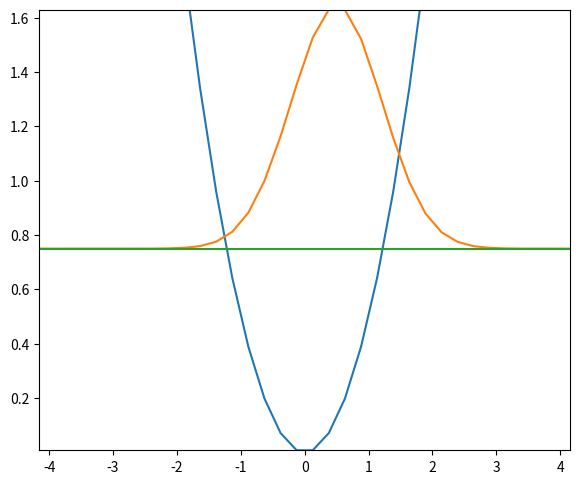

Write Python code to recreate this figure.
#!/usr/bin/env python

import argparse as ap, matplotlib.animation as anm, matplotlib.pyplot as plt, numpy as np

def energy(wfn):
    Ek = 0.5 * np.conj(wfn) * np.fft.ifftn(sum([[k, l, m][i]**2 for i in range(dim)]) * np.fft.fftn(wfn))
    Er = np.conj(wfn) * V * wfn; return np.sum(Ek / args.mass + Er).real * dr

if __name__ == "__main__":
    # SECTION FOR PARSING COMMAND LINE ARGUMENTS =======================================================================================================================================================

    # create the parser
    parser = ap.ArgumentParser(
        prog="eqdet.py", description="Exact Quantum Adiabatic Dynamics Educational Toolkit", add_help=False,
        formatter_class=lambda prog: ap.HelpFormatter(prog, max_help_position=128)
    )

    # add the arguments
    parser.add_argument("-g", "--guess", help="Wavefunction guess. (default: %(default)s)", type=str, default="exp(-(x-0.5)**2)")
    parser.add_argument("-h", "--help", help="Print this help message.", action="store_true")
    parser.add_argument("-i", "--iters", help="Maximum number of iterations. (default: %(default)s)", type=int, default=1000)
    parser.add_argument("-m", "--mass", help="Mass parameter. (default: %(default)s)", type=int, default=1)
    parser.add_argument("-n", "--nstate", help="Number of states to consider. (default: %(default)s)", type=int, default=1)
    parser.add_argument("-o", "--optimize", help="Number of iterations int initial optimization for real time propagation.", default=0, type=int)
    parser.add_argument("-p", "--points", help="Number of discretization points. (default: %(default)s)", type=int, default=128)
    parser.add_argument("-r", "--range", help="Range for the calculated wavefunction. (default: %(default)s)", nargs=2, type=float, default=[-16, 16])
    parser.add_argument("-s", "--tstep", help="Time step of the propagation. (default: %(default)s)", type=float, default=0.1)
    parser.add_argument("-t", "--threshold", help="Convergence threshold for the wavefunction. (default: %(default)s)", type=float, default=1e-12)
    parser.add_argument("-v", "--potential", help="Potential where the optimization happens and, if -e not provided, also real time propagation. (default: %(default)s)", type=str, default="0.5*x**2")
    parser.add_argument("--spectrum", help="Potential, gaussian window coefficient and zero padding length for spectrum calculation. (default: %(default)s)", nargs=3, default=[])

    # add the flags
    parser.add_argument("--static", help="Make the optimization animation show only the last step.", action="store_true")
    parser.add_argument("--real", help="Perform the real time propagation.", action="store_true")

    # parse the arguments
    args = parser.parse_args()

    # print the help message if the flag is set
    if args.help: parser.print_help(); exit()

    # VARIABLE INITIALIZATION ==========================================================================================================================================================================

    # define the discretization step, state array and iteration break flag
    dx, states = (args.range[1] - args.range[0]) / (args.points - 1), [[] for _ in range(args.nstate)]; dy, dz = dx, dx;

    # define x and k spaces
    x, k = np.linspace(args.range[0], args.range[1], args.points), 2 * np.pi * np.fft.fftfreq(args.points, dx); y, z = x, x; l, m = k, k;

    # define the number of dimensions and coordinate step
    dim = 3 if "z" in args.potential else (2 if "y" in args.potential else 1); dr = np.prod([[dx, dy, dz][i] for i in range(dim)])

    # redefine the variables for more dimensions
    if dim == 3: x, y, z = np.meshgrid(x, y, z); k, l, m = np.meshgrid(k, l, m)
    if dim == 2: x, y = np.meshgrid(x, y); k, l = np.meshgrid(k, l)

    # define initial wavefunction and potential
    psi0, V = eval(args.guess.replace("exp", "np.exp")), eval(args.potential.replace("exp", "np.exp"))

    # WAVEFUNCTION PROPAGATION =========================================================================================================================================================================

    # define R and K operators for imaginary time propagation
    R, K = np.exp(-0.5 * V * args.tstep), np.exp(-0.5 * sum([[k, l, m][i]**2 for i in range(dim)]) * args.tstep / args.mass)

    # propagate each state in imaginary time if requested
    for i in range(args.nstate):
        # define initial wavefunction
        psi = [0j + psi0 / np.sqrt(np.sum(np.abs(psi0)**2) * dr)]

        # propagate the wavefunction
        for _ in range(args.iters if not (args.real or args.spectrum) else args.optimize):
            # apply R and K operators and append to wavefunction list
            psi.append(R * np.fft.ifftn(K * np.fft.fftn(R * psi[-1])));

            # apply Gram-Schmidt orthogonalization
            for j in (j for j in range(i)):
                psi[-1] -= np.sum(np.conj(states[j][-1]) * psi[-1]) * states[j][-1] * dr

            # normalize wavefunction
            psi[-1] /= np.sqrt(np.sum(np.abs(psi[-1])**2) * dr)

        # append wavefunction to list of states and print energy
        states[i] = psi; print("OPTIMIZATION ENERGY ({:02d}):".format(i), energy(psi[-1]))

    # change the potential to the excited one if provided
    if args.spectrum: V = eval(args.spectrum[0].replace("exp", "np.exp")) - energy(states[0][-1])

    # define R and K operators for real time propagation
    R, K = np.exp(-0.5j * V * args.tstep), np.exp(-0.5j * sum([[k, l, m][i]**2 for i in range(dim)]) * args.tstep / args.mass)

    # propagate each state in real time if requested
    for i in (i for i in range(args.nstate) if args.real or args.spectrum):
        # define initial wavefunction
        psi = [states[i][-1]]

        # propagate the wavefunction
        for _ in range(args.iters): psi.append(R * np.fft.ifftn(K * np.fft.fftn(R * psi[-1])))

        # save the evolution
        states[i] = psi; print("PROPAGATION ENERGY ({:02d})".format(i), energy(psi[-1]))

    # calculate the autocorrelation function and spectrum
    if args.spectrum:
        # calculate the autocorrelation function and mutiply it by the window
        G = np.exp(-float(args.spectrum[1]) * np.linspace(0, args.iters * args.tstep, args.iters + 1)**2) * np.array([np.sum((states[0][0]) * np.conj(psi)) * dr for psi in states[0]]);

        # zero-pad the autocorrelation function and calculate its Fourier transform
        G = np.concatenate([G, np.zeros(int(args.spectrum[2]))]); F = np.fft.fftshift(np.fft.hfft(G, len(G)))

        # define time and frequency arrays
        t, f = np.linspace(0, (len(G) - 1) * args.tstep, len(G)), 2 * np.pi * np.fft.fftshift(np.fft.fftfreq(len(G), args.tstep))

    # RESULTS AND PLOTTING =============================================================================================================================================================================

    # start frame
    sf = -1 if args.static else 0

    if dim == 1:
        # create the figure and definte tight layout
        [fig, ax] = plt.subplots(1, 3 if args.spectrum else 1, figsize=(16, 5) if args.spectrum else (6, 5)); ax = ax if args.spectrum else [ax]; plt.tight_layout()

        # define minimum and maximum x values for plotting
        xmin = np.min([np.min([np.min(x[np.abs(psi)**2 > 1e-8]) for psi in Si]) for Si in states])
        xmax = np.max([np.max([np.max(x[np.abs(psi)**2 > 1e-8]) for psi in Si]) for Si in states])

        # define maximum y values for plotting
        ymaxreal = max([max([energy(psi) + np.real(psi).max() for psi in state]) for state in states])
        ymaximag = max([max([energy(psi) + np.imag(psi).max() for psi in state]) for state in states])

        # define the minimum y values for plotting
        yminreal = min([min([energy(psi) + np.real(psi).min() for psi in state]) for state in states])
        yminimag = min([min([energy(psi) + np.imag(psi).min() for psi in state]) for state in states])

        # set limits of the plot
        ax[0].set_xlim(xmin, xmax); ax[0].set_ylim(np.block([V, yminreal, yminimag]).min(), max([ymaxreal, ymaximag]))

        # plot the potential and initial wavefunctions
        ax[0].plot(x, V); plots = [[ax[0].plot(x, energy(state[sf]) + np.real(state[sf]))[0], ax[0].plot(x, energy(state[sf]) + np.imag(state[sf]))[0]] for state in states]

        # animation update function
        def update(j):
            for i in range(len(plots)): plots[i][0].set_ydata(energy(states[i][j if j < len(states[i]) else -1]) + np.real(states[i][j if j < len(states[i]) else -1]))
            for i in range(len(plots)): plots[i][1].set_ydata(energy(states[i][j if j < len(states[i]) else -1]) + np.imag(states[i][j if j < len(states[i]) else -1]))

        # plot the spectrum and acf
        if args.spectrum: ax[2].plot(f, f * np.abs(F)) # type: ignore
        if args.spectrum: ax[1].plot(t, np.abs(G)) # type: ignore

    if dim == 2:
        # create the figure
        [fig, ax] = plt.subplots((args.nstate - 1) // 5 + 1, min([5, args.nstate]), figsize=(3.2 * min([5, args.nstate]), ((args.nstate - 1) // 5 + 1) * 3))

        # define spacing and modify axes if flat
        plt.tight_layout(); plt.subplots_adjust(wspace=0.15); ax = ax if args.nstate > 1 else np.array([ax])

        # define the plots
        plots = [ax.pcolormesh(x, y, np.abs(states[i][sf])) for i, ax in enumerate(ax.flat) if i < args.nstate]

        # set axes limits
        [[ax.set_xlim(-6, 6), ax.set_ylim(-6, 6)] for _, ax in enumerate(ax.flat)]

        # animation update function
        def update(j):
            for i in range(len(plots)): plots[i].set_array(np.abs(states[i][j if j < len(states[i]) else -1]))
        
    # animate the wavefunction
    if not args.static: ani = anm.FuncAnimation(fig, update, frames=np.max([len(state) for state in states]), interval=30) # type: ignore

    # set the window name
    fig.canvas.manager.set_window_title("Exact Quantum Adiabatic Dynamics Educational Toolkit") # type: ignore

    # shot the plots
    plt.show(); plt.close("all")
